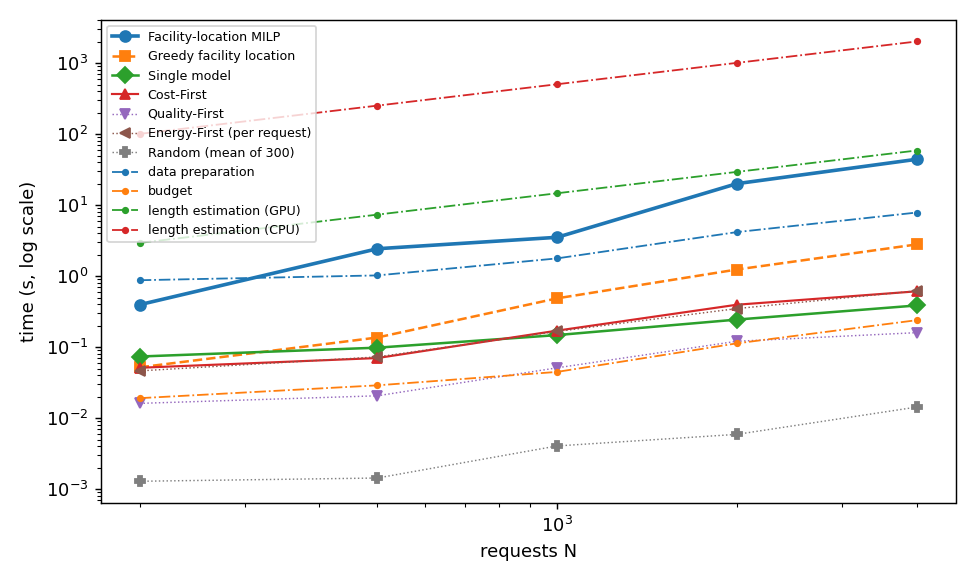

The table this chart was drawn from, first rows:
N, Facility-location MILP, Greedy facility location, Single model, Cost-First, Quality-First, Energy-First (per request), Random (mean of 300), data preparation, budget, length estimation (GPU), length estimation (CPU)
200, 0.3968, 0.05201, 0.07388, 0.05128, 0.01616, 0.04637, 0.001293, 0.8768, 0.01914, 2.942, 100.9
500, 2.434, 0.1368, 0.0984, 0.07029, 0.02067, 0.07292, 0.001437, 1.025, 0.029, 7.355, 252.3
1000, 3.526, 0.4874, 0.148, 0.171, 0.05121, 0.1667, 0.004066, 1.78, 0.04485, 14.71, 504.6
2000, 20.08, 1.241, 0.2447, 0.3962, 0.1211, 0.3496, 0.00592, 4.176, 0.1132, 29.42, 1009
4000, 44.25, 2.798, 0.3867, 0.6115, 0.1601, 0.6215, 0.01433, 7.871, 0.2399, 58.84, 2018
